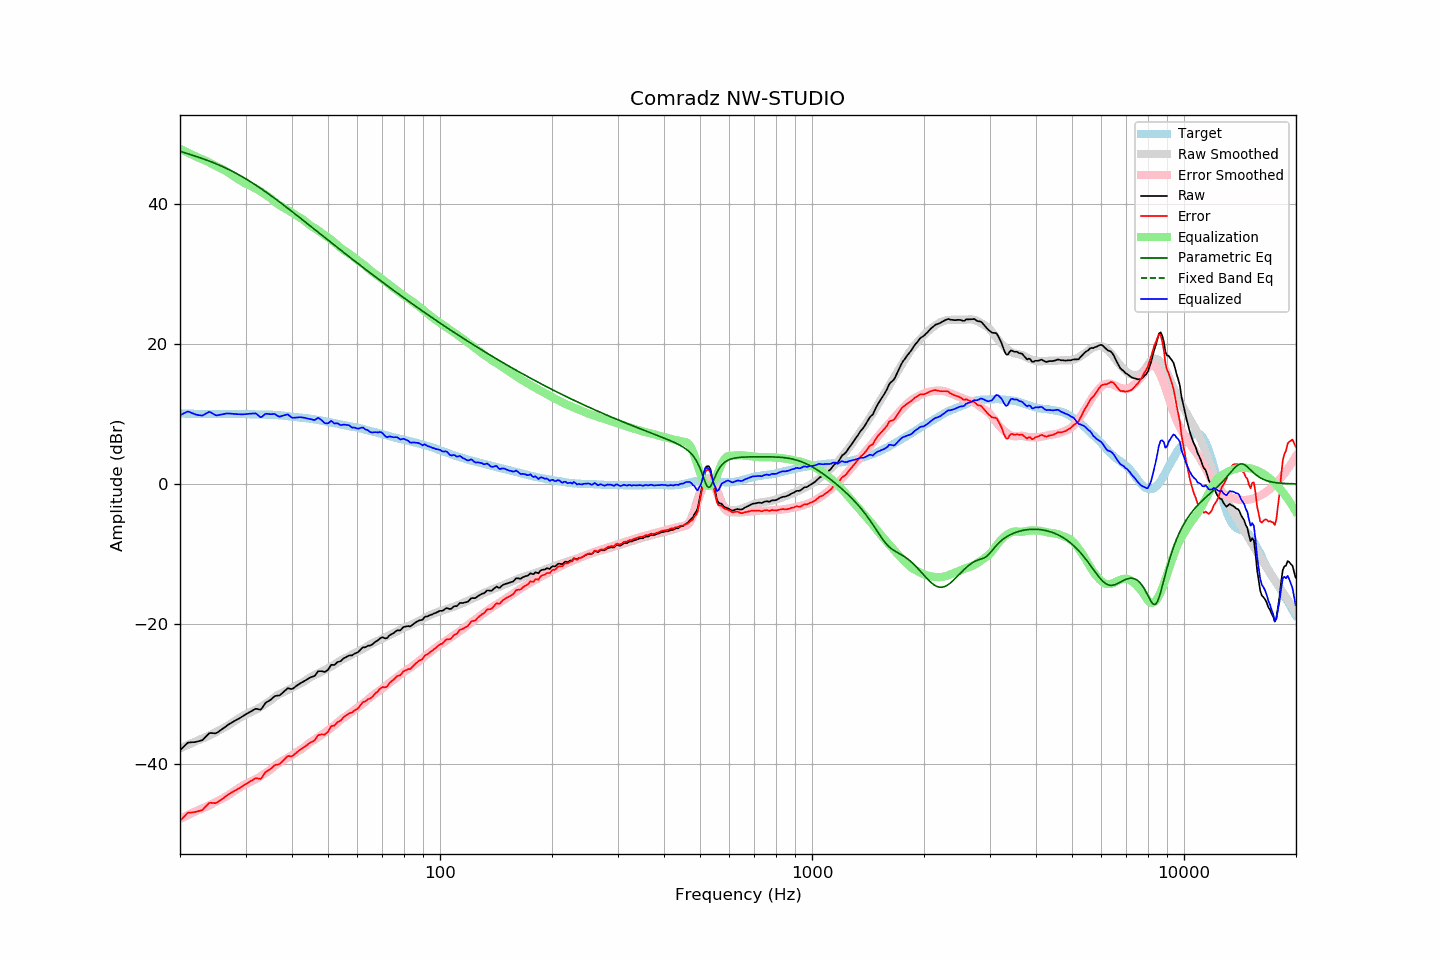

Source data for this figure (header and first rows):
frequency, raw, error, smoothed, error_smoothed, equalization, parametric_eq, fixed_band_eq, equalized_raw, equalized_smoothed, target
20.00, -38.09, -48.17, -37.82, -47.90, 47.90, 47.55, , 9.81, 10.08, 10.07
20.20, -37.86, -47.93, -37.72, -47.78, 47.78, 47.48, , 9.92, 10.07, 10.06
20.40, -37.64, -47.69, -37.61, -47.67, 47.67, 47.41, , 10.03, 10.06, 10.05
20.61, -37.42, -47.47, -37.51, -47.56, 47.56, 47.33, , 10.14, 10.05, 10.05
20.81, -37.18, -47.21, -37.41, -47.45, 47.45, 47.26, , 10.26, 10.04, 10.03
21.02, -36.98, -47.02, -37.30, -47.33, 47.33, 47.19, , 10.35, 10.03, 10.03
21.23, -36.96, -46.99, -37.20, -47.22, 47.22, 47.11, , 10.26, 10.02, 10.02
21.44, -36.95, -46.99, -37.09, -47.11, 47.11, 47.04, , 10.16, 10.02, 10.03
21.66, -36.93, -46.96, -36.99, -47.00, 47.00, 46.96, , 10.07, 10.01, 10.02
21.87, -36.92, -46.94, -36.88, -46.89, 46.89, 46.89, , 9.97, 10.00, 10.01
22.09, -36.88, -46.89, -36.78, -46.78, 46.78, 46.81, , 9.90, 10.00, 10.00
22.31, -36.82, -46.83, -36.68, -46.67, 46.67, 46.73, , 9.85, 9.99, 10.00
22.54, -36.76, -46.76, -36.58, -46.57, 46.57, 46.66, , 9.81, 9.99, 9.99
22.76, -36.70, -46.69, -36.50, -46.48, 46.48, 46.58, , 9.78, 9.99, 9.98
22.99, -36.63, -46.61, -36.41, -46.39, 46.39, 46.50, , 9.76, 9.98, 9.97
23.22, -36.40, -46.37, -36.32, -46.30, 46.30, 46.42, , 9.90, 9.98, 9.96
23.45, -36.16, -46.13, -36.22, -46.20, 46.20, 46.33, , 10.04, 9.97, 9.97
23.69, -35.93, -45.89, -36.11, -46.08, 46.08, 46.25, , 10.16, 9.97, 9.96
23.92, -35.68, -45.65, -36.00, -45.97, 45.97, 46.16, , 10.29, 9.97, 9.96
24.16, -35.61, -45.59, -35.88, -45.85, 45.85, 46.07, , 10.24, 9.97, 9.97
24.40, -35.63, -45.62, -35.76, -45.73, 45.73, 45.98, , 10.10, 9.97, 9.98
24.65, -35.65, -45.64, -35.64, -45.61, 45.61, 45.89, , 9.96, 9.97, 9.98
24.89, -35.66, -45.64, -35.52, -45.49, 45.49, 45.80, , 9.83, 9.97, 9.98
25.14, -35.58, -45.55, -35.40, -45.37, 45.37, 45.70, , 9.79, 9.98, 9.97
25.39, -35.42, -45.39, -35.27, -45.25, 45.25, 45.61, , 9.83, 9.98, 9.97
25.65, -35.27, -45.25, -35.16, -45.14, 45.14, 45.51, , 9.87, 9.98, 9.97
25.91, -35.12, -45.10, -35.04, -45.03, 45.03, 45.41, , 9.91, 9.98, 9.98
26.16, -34.94, -44.93, -34.93, -44.91, 44.91, 45.30, , 9.97, 9.98, 9.99
26.43, -34.78, -44.77, -34.80, -44.79, 44.79, 45.20, , 10.01, 9.99, 9.99
26.69, -34.59, -44.59, -34.66, -44.65, 44.65, 45.09, , 10.06, 9.99, 9.99
26.96, -34.43, -44.41, -34.51, -44.50, 44.50, 44.98, , 10.07, 9.99, 9.98
27.23, -34.29, -44.27, -34.35, -44.33, 44.33, 44.86, , 10.05, 9.99, 9.98
27.50, -34.14, -44.13, -34.19, -44.17, 44.17, 44.75, , 10.03, 9.99, 9.98
27.77, -34.01, -44.00, -34.03, -44.02, 44.02, 44.63, , 10.01, 9.99, 9.99
28.05, -33.88, -43.88, -33.89, -43.87, 43.87, 44.51, , 9.99, 9.99, 9.99
28.33, -33.76, -43.74, -33.75, -43.73, 43.73, 44.39, , 9.97, 9.99, 9.97
28.62, -33.64, -43.61, -33.61, -43.59, 43.59, 44.26, , 9.96, 9.98, 9.97
28.90, -33.51, -43.50, -33.47, -43.45, 43.45, 44.13, , 9.94, 9.98, 9.98
29.19, -33.37, -43.36, -33.32, -43.30, 43.30, 44.00, , 9.93, 9.98, 9.98
29.48, -33.22, -43.19, -33.18, -43.15, 43.15, 43.87, , 9.93, 9.98, 9.97
29.78, -33.07, -43.05, -33.05, -43.02, 43.02, 43.74, , 9.94, 9.97, 9.97
30.08, -32.94, -42.92, -32.94, -42.91, 42.91, 43.60, , 9.97, 9.97, 9.98
30.38, -32.81, -42.78, -32.84, -42.80, 42.80, 43.46, , 10.00, 9.96, 9.97
30.68, -32.67, -42.63, -32.74, -42.70, 42.70, 43.32, , 10.02, 9.96, 9.95
30.99, -32.54, -42.50, -32.64, -42.59, 42.59, 43.17, , 10.04, 9.95, 9.95
31.30, -32.41, -42.36, -32.53, -42.47, 42.47, 43.03, , 10.06, 9.94, 9.94
31.61, -32.28, -42.22, -32.41, -42.35, 42.35, 42.88, , 10.07, 9.94, 9.93
31.93, -32.16, -42.08, -32.30, -42.23, 42.23, 42.73, , 10.08, 9.93, 9.92
32.24, -32.17, -42.10, -32.18, -42.11, 42.11, 42.58, , 9.93, 9.92, 9.92
32.57, -32.23, -42.14, -32.05, -41.97, 41.97, 42.43, , 9.74, 9.92, 9.90
32.89, -32.29, -42.19, -31.91, -41.82, 41.82, 42.27, , 9.53, 9.91, 9.90
33.22, -32.07, -41.97, -31.76, -41.67, 41.67, 42.11, , 9.60, 9.90, 9.90
33.55, -31.72, -41.61, -31.61, -41.51, 41.51, 41.95, , 9.79, 9.90, 9.89
33.89, -31.37, -41.28, -31.47, -41.36, 41.36, 41.79, , 9.99, 9.89, 9.90
34.23, -31.18, -41.07, -31.32, -41.21, 41.21, 41.63, , 10.03, 9.89, 9.88
34.57, -31.05, -40.94, -31.17, -41.05, 41.05, 41.47, , 10.00, 9.88, 9.88
34.92, -30.93, -40.81, -31.01, -40.89, 40.89, 41.30, , 9.96, 9.88, 9.87
35.27, -30.75, -40.63, -30.84, -40.71, 40.71, 41.14, , 9.97, 9.87, 9.88
35.62, -30.53, -40.40, -30.65, -40.52, 40.52, 40.97, , 9.98, 9.86, 9.86
35.97, -30.33, -40.20, -30.46, -40.31, 40.31, 40.80, , 9.98, 9.85, 9.86
... 635 more rows
